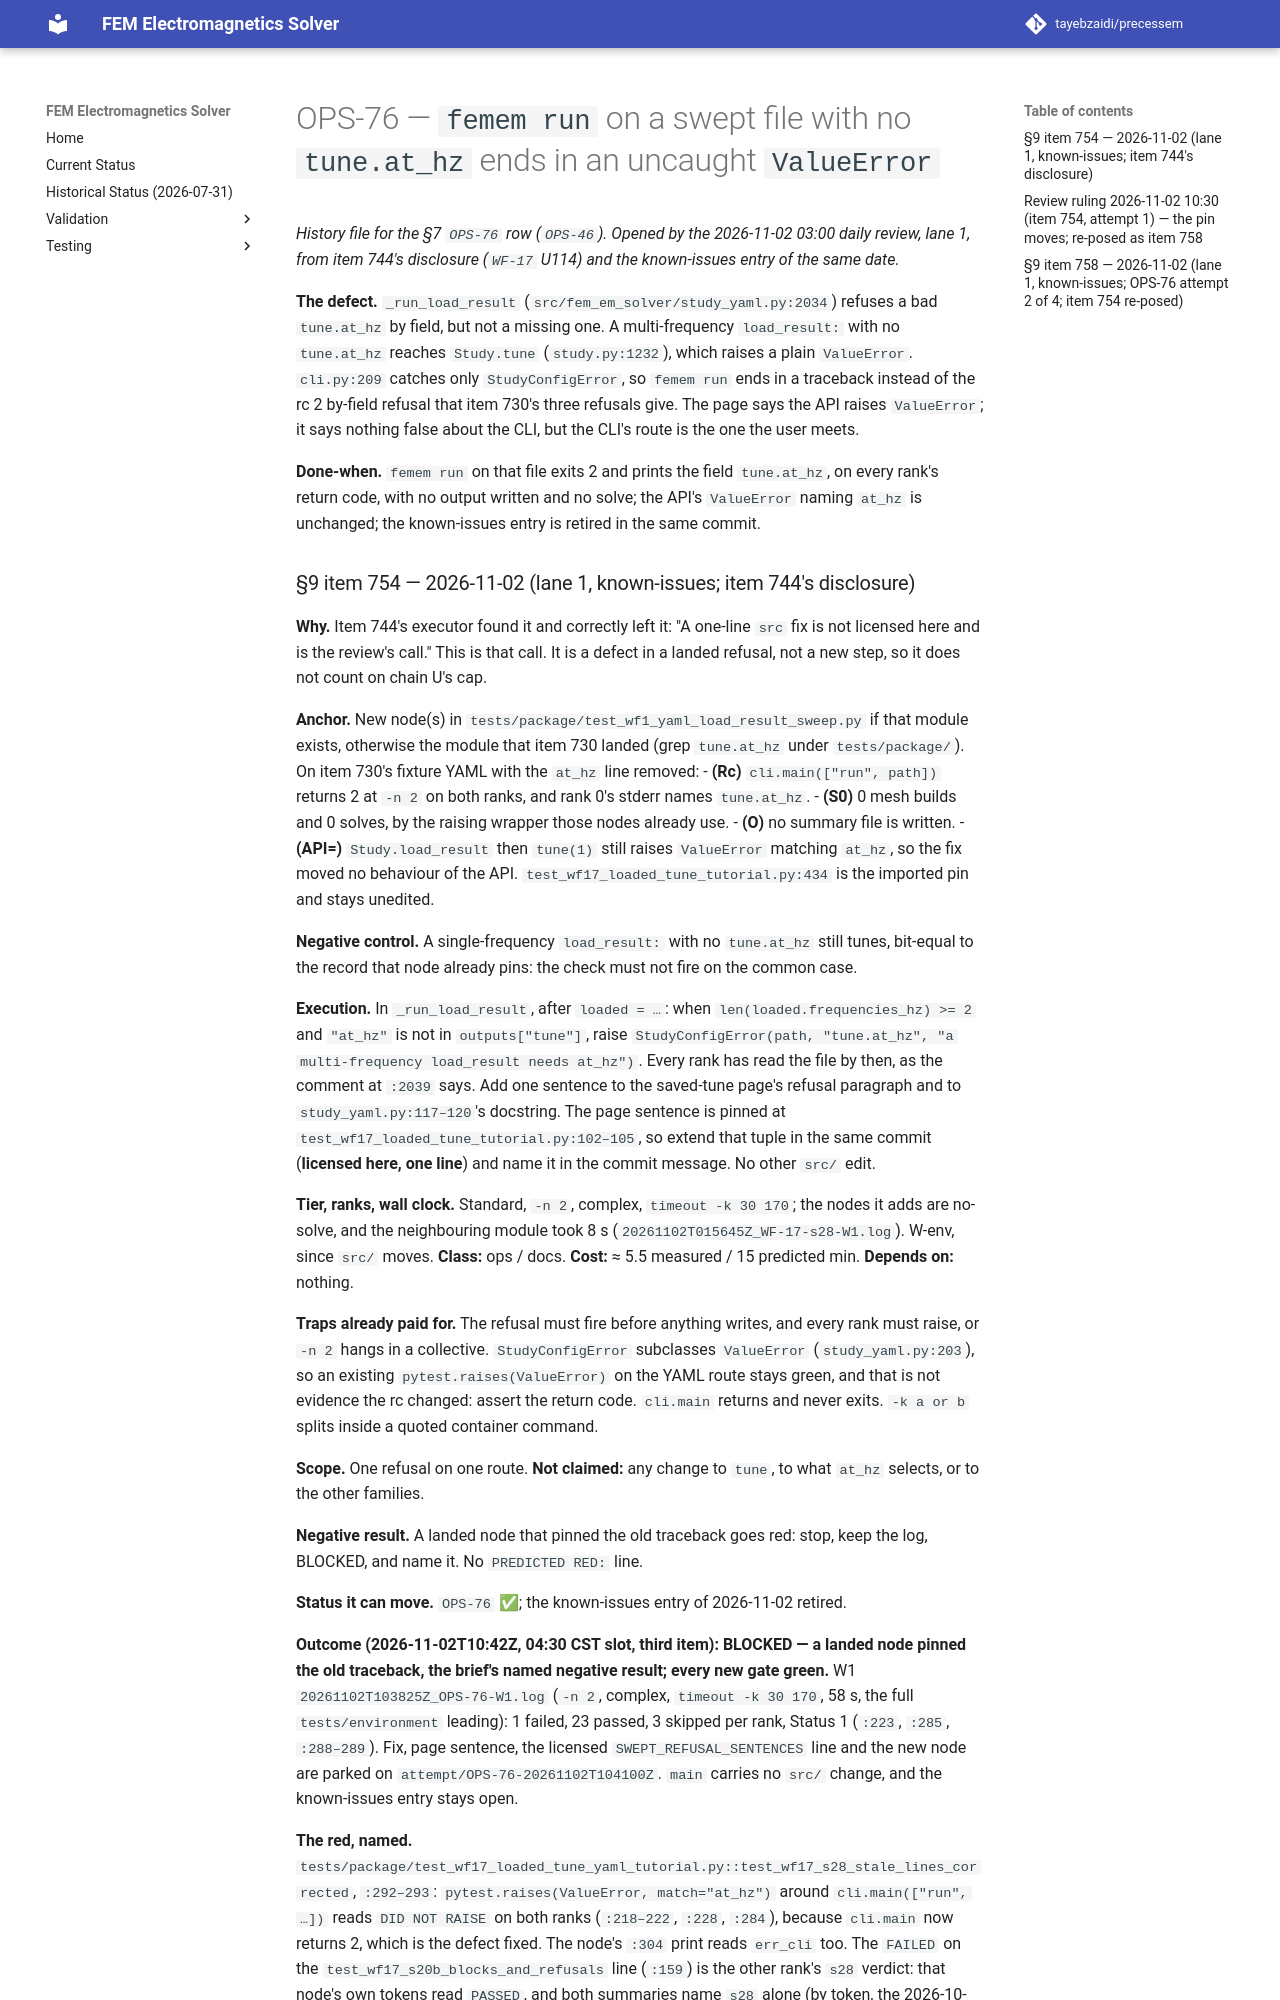

repository: tayebzaidi/precessem · page: planning/chunks/OPS-76/index.html · generator: mkdocs

# OPS-76 — `femem run` on a swept file with no `tune.at_hz` ends in an uncaught `ValueError`

*History file for the §7 `OPS-76` row (`OPS-46`). Opened by the 2026-11-02 03:00 daily review, lane 1, from item 744's disclosure (`WF-17` U114) and the known-issues entry of the same date.*

**The defect.** `_run_load_result` (`src/fem_em_solver/study_yaml.py:2034`) refuses a bad `tune.at_hz` by field, but not a missing one. A multi-frequency `load_result:` with no `tune.at_hz` reaches `Study.tune` (`study.py:1232`), which raises a plain `ValueError`. `cli.py:209` catches only `StudyConfigError`, so `femem run` ends in a traceback instead of the rc 2 by-field refusal that item 730's three refusals give. The page says the API raises `ValueError`; it says nothing false about the CLI, but the CLI's route is the one the user meets.

**Done-when.** `femem run` on that file exits 2 and prints the field `tune.at_hz`, on every rank's return code, with no output written and no solve; the API's `ValueError` naming `at_hz` is unchanged; the known-issues entry is retired in the same commit.
